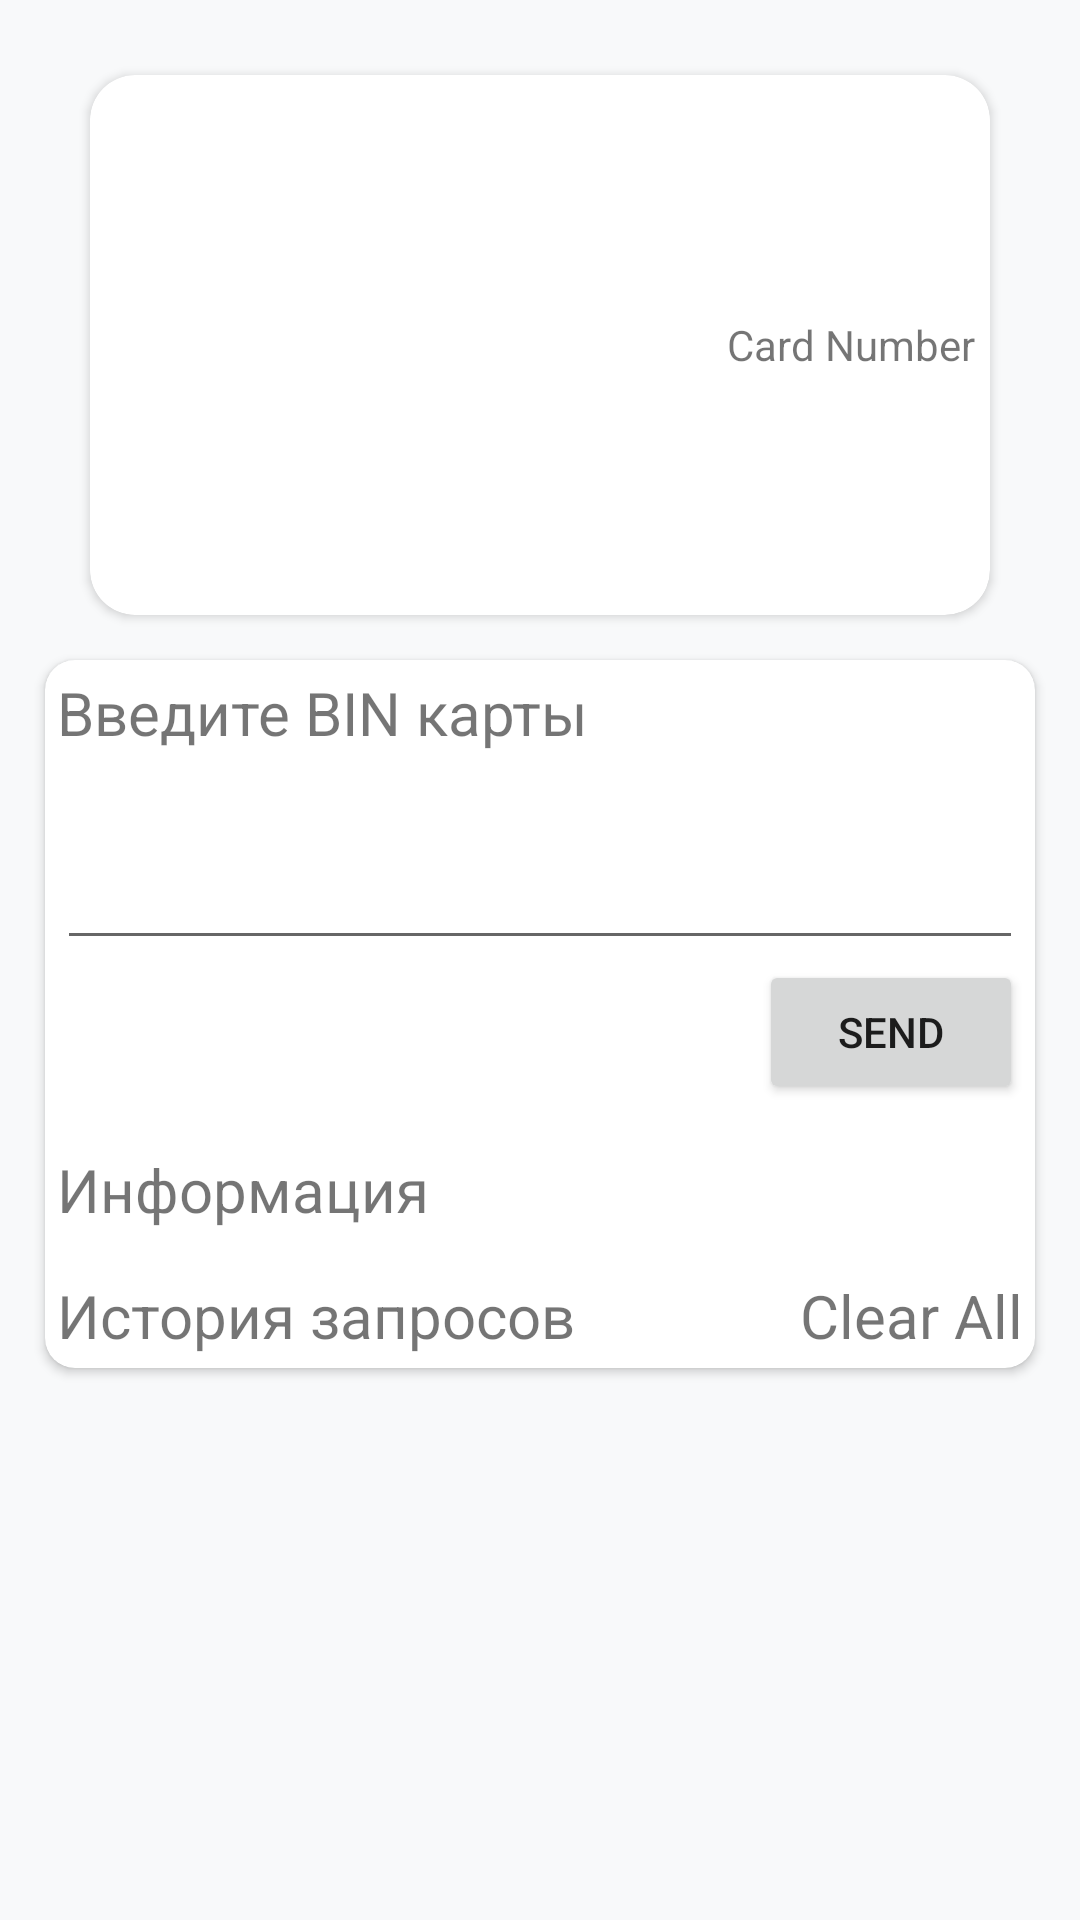

This screen was rendered from an Android layout file. Write that file and the resources it references.
<!-- AndroidManifest.xml: application theme Theme.Shift -->
<!-- res/layout/fragment_main.xml -->
<?xml version="1.0" encoding="utf-8"?>
<LinearLayout xmlns:android="http://schemas.android.com/apk/res/android"
    xmlns:app="http://schemas.android.com/apk/res-auto"
    android:layout_width="match_parent"
    android:layout_height="match_parent"
    android:background="@color/gray"
    android:orientation="vertical">

    <androidx.cardview.widget.CardView
        android:layout_width="300dp"
        android:layout_height="180dp"
        android:layout_gravity="center"
        android:layout_marginTop="25dp"
        app:cardCornerRadius="15dp">

        <TextView
            android:id="@+id/number_card"
            android:layout_width="wrap_content"
            android:layout_height="wrap_content"
            android:layout_gravity="end|center_vertical"
            android:layout_marginEnd="5dp"
            android:text="@string/card_number" />
    </androidx.cardview.widget.CardView>

    <androidx.cardview.widget.CardView
        android:layout_width="match_parent"
        android:layout_height="wrap_content"
        android:layout_marginStart="15dp"
        android:layout_marginTop="15dp"
        android:layout_marginEnd="15dp"

        app:cardCornerRadius="10dp">

        <LinearLayout
            android:layout_width="match_parent"
            android:layout_height="wrap_content"
            android:layout_margin="4dp"
            android:orientation="vertical">

            <TextView
                android:id="@+id/bin_text"
                android:layout_width="wrap_content"
                android:layout_height="0dp"
                android:layout_weight="1"
                android:minHeight="48dp"
                android:text="@string/binText"
                android:textSize="20sp" />

            <EditText
                android:id="@+id/bin_number"
                android:layout_width="match_parent"
                android:layout_height="wrap_content"
                android:inputType="phone"
                android:maxLength="9"
                android:minHeight="48dp" />

            <androidx.appcompat.widget.AppCompatButton
                android:id="@+id/send"
                android:layout_width="wrap_content"
                android:layout_height="match_parent"
                android:layout_gravity="end"
                android:text="@string/send" />

            <LinearLayout
                android:layout_width="match_parent"
                android:layout_height="wrap_content"
                android:layout_marginTop="15dp">

                <TextView
                    android:layout_width="0dp"
                    android:layout_height="wrap_content"
                    android:layout_weight="1"
                    android:text="@string/info"
                    android:textSize="20sp" />

                <ImageButton
                    android:src="@drawable/ic_arrow_down"
                    android:background="@color/white"
                    android:id="@+id/info_button"
                    style="?attr/materialIconButtonFilledTonalStyle"
                    android:layout_width="wrap_content"
                    android:layout_height="wrap_content" />
            </LinearLayout>

            <TextView
                android:id="@+id/info"
                android:layout_width="match_parent"
                android:layout_height="wrap_content"
                android:layout_marginTop="15dp"
                android:visibility="gone" />

            <LinearLayout
                android:layout_width="match_parent"
                android:layout_height="wrap_content"
                android:layout_marginTop="15dp">

                <TextView
                    android:id="@+id/history_text"
                    android:layout_width="0dp"
                    android:layout_height="wrap_content"
                    android:layout_weight="1"
                    android:text="@string/history"
                    android:textSize="20sp" />

                <TextView
                    android:id="@+id/clear_all"
                    android:layout_width="wrap_content"
                    android:layout_height="wrap_content"
                    android:text="@string/clear_all"
                    android:textSize="20sp" />
            </LinearLayout>
        </LinearLayout>
    </androidx.cardview.widget.CardView>

</LinearLayout>
<!-- resources referenced by this layout -->
<resources>
  <color name="gray">#FFF8F9FA</color>
  <color name="white">#FFFFFFFF</color>
  <string name="binText">Введите BIN карты</string>
  <string name="card_number">Card Number</string>
  <string name="clear_all">Clear All</string>
  <string name="history">История запросов</string>
  <string name="info">Информация</string>
  <string name="send">Send</string>
  <style name="Theme.Shift" parent="Theme.MaterialComponents.DayNight.DarkActionBar">
          
          <item name="colorPrimary">@color/purple_500</item>
          <item name="colorPrimaryVariant">@color/purple_700</item>
          <item name="colorOnPrimary">@color/white</item>
          
          <item name="colorSecondary">@color/teal_200</item>
          <item name="colorSecondaryVariant">@color/teal_700</item>
          <item name="colorOnSecondary">@color/black</item>
          
          <item name="android:statusBarColor">@color/white</item>
          
      </style>
  <color name="purple_500">#FF6200EE</color>
  <color name="purple_700">#FF3700B3</color>
  <color name="teal_200">#FF03DAC5</color>
  <color name="teal_700">#FF018786</color>
  <color name="black">#FF000000</color>
</resources>
